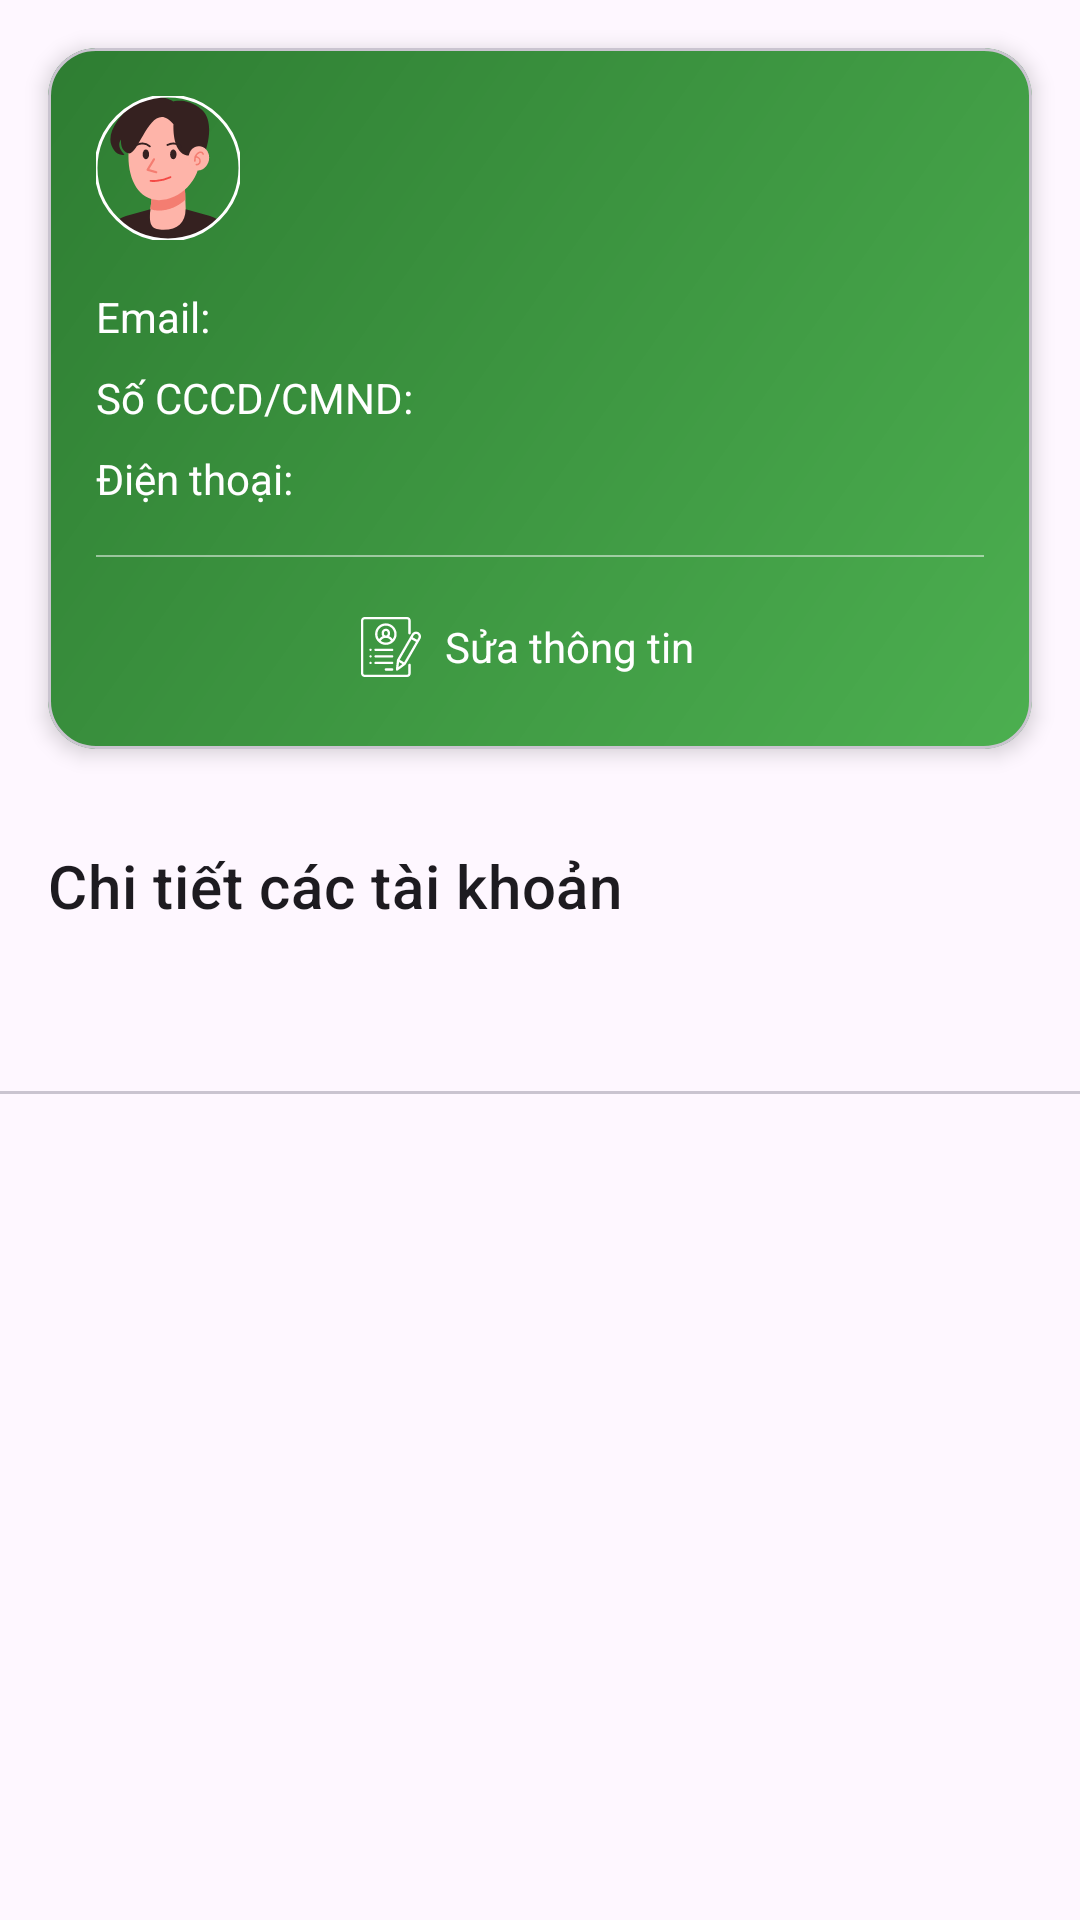

Produce the Android XML layout that renders to this screen, including the resource entries it uses.
<!-- AndroidManifest.xml: application theme Theme.BankingApplication -->
<!-- res/layout/fragment_customer_details_for_officer.xml -->
<?xml version="1.0" encoding="utf-8"?>
<androidx.core.widget.NestedScrollView xmlns:android="http://schemas.android.com/apk/res/android"
    xmlns:app="http://schemas.android.com/apk/res-auto"
    xmlns:tools="http://schemas.android.com/tools"
    android:layout_width="match_parent"
    android:layout_height="match_parent"
    android:fillViewport="true"
    tools:context=".CustomerDetailsFragment">
    <LinearLayout
        android:layout_width="match_parent"
        android:layout_height="wrap_content"
        android:orientation="vertical">

        
        <com.google.android.material.card.MaterialCardView
            android:id="@+id/card_customer_personal_info"
            android:layout_width="match_parent"
            android:layout_height="wrap_content"
            app:cardCornerRadius="16dp"
            app:cardElevation="4dp"
            android:layout_margin="@dimen/staff_screen_padding_horizontal"
            android:layout_marginBottom="@dimen/staff_list_item_margin_bottom">
            
            <LinearLayout
                android:layout_width="match_parent"
                android:layout_height="wrap_content"
                android:orientation="vertical"
                android:padding="16dp"
                android:background="@drawable/gradient_green">

                
                <LinearLayout
                    android:layout_width="match_parent"
                    android:layout_height="wrap_content"
                    android:orientation="horizontal"
                    android:gravity="center_vertical"
                    android:layout_marginBottom="16dp">

                    <com.google.android.material.imageview.ShapeableImageView
                        android:id="@+id/img_customer_avatar_detail_officer"
                        android:layout_width="48dp"
                        android:layout_height="48dp"
                        android:src="@drawable/ic_user_placeholder_white"
                        app:shapeAppearanceOverlay="@style/ShapeAppearance.Material3.Corner.Full"
                        android:scaleType="centerCrop"
                        app:strokeColor="@android:color/white"
                        app:strokeWidth="1dp" />

                    <TextView
                        android:id="@+id/tv_customer_detail_name"
                        android:layout_width="wrap_content"
                        android:layout_height="wrap_content"
                        tools:text="Tạ Triết User"
                        android:textColor="@android:color/white"
                        android:textSize="18sp"
                        android:textStyle="bold"
                        android:layout_marginStart="12dp"/>
                </LinearLayout>

                
                <GridLayout
                    android:layout_width="match_parent"
                    android:layout_height="wrap_content"
                    android:columnCount="2"
                    android:layout_marginBottom="16dp">

                    
                    <TextView
                        android:text="Email:"
                        style="@style/CustomerDetailLabel" /> 
                    <TextView
                        android:id="@+id/tv_customer_detail_email"
                        tools:text="email@example.com"
                        style="@style/CustomerDetailValue" />

                    
                    <TextView
                        android:text="Số CCCD/CMND:"
                        style="@style/CustomerDetailLabel"
                        android:layout_marginTop="8dp"/>
                    <TextView
                        android:id="@+id/tv_customer_detail_id_card"
                        tools:text="0123456789"
                        style="@style/CustomerDetailValue"
                        android:layout_marginTop="8dp"/>

                    
                    <TextView
                        android:text="Điện thoại:"
                        style="@style/CustomerDetailLabel"
                        android:layout_marginTop="8dp"/>
                    <TextView
                        android:id="@+id/tv_customer_detail_phone"
                        tools:text="0901234567"
                        style="@style/CustomerDetailValue"
                        android:layout_marginTop="8dp"/>
                </GridLayout>

                <View
                    android:layout_width="match_parent"
                    android:layout_height="0.5dp"
                    android:background="#80FFFFFF"
                    android:layout_marginBottom="12dp" />

                <LinearLayout
                    android:layout_width="match_parent"
                    android:layout_height="wrap_content"
                    android:orientation="horizontal">
                    <LinearLayout
                        android:id="@+id/ll_edit_customer_info_officer"
                        android:layout_width="0dp"
                        android:layout_height="wrap_content"
                        android:layout_weight="1"
                        android:gravity="center"
                        android:orientation="horizontal"
                        android:paddingVertical="8dp"
                        android:paddingEnd="8dp"
                        tools:ignore="RtlSymmetry">
                        <ImageView
                            android:layout_width="20dp"
                            android:layout_height="20dp"
                            android:src="@drawable/ic_edit_white"
                            app:tint="@android:color/white"/>
                        <TextView
                            android:layout_width="wrap_content"
                            android:layout_height="wrap_content"
                            android:text="Sửa thông tin"
                            android:textColor="@android:color/white"
                            android:textSize="14sp"
                            android:layout_marginStart="8dp"/>
                    </LinearLayout>
                </LinearLayout>
            </LinearLayout>
        </com.google.android.material.card.MaterialCardView>

        <LinearLayout
            android:layout_width="match_parent"
            android:layout_height="wrap_content"
            android:orientation="horizontal"
            android:gravity="center_vertical"
            android:paddingHorizontal="@dimen/staff_screen_padding_horizontal"
            android:layout_marginTop="16dp"
            android:layout_marginBottom="8dp">

            <TextView
                android:layout_width="0dp"
                android:layout_height="wrap_content"
                android:layout_weight="1"
                android:text="Chi tiết các tài khoản"
                android:textAppearance="?attr/textAppearanceHeadline6"/>
        </LinearLayout>

        <com.google.android.material.tabs.TabLayout
            android:id="@+id/tab_layout_customer_accounts"
            android:layout_width="match_parent"
            android:layout_height="wrap_content"
            app:tabMode="fixed"
            app:tabGravity="fill"/>

        <androidx.viewpager2.widget.ViewPager2
            android:id="@+id/view_pager_customer_accounts"
            android:layout_width="match_parent"
            android:layout_height="wrap_content" />

    </LinearLayout>
</androidx.core.widget.NestedScrollView>
<!-- resources referenced by this layout -->
<resources>
  <dimen name="staff_list_item_margin_bottom">12dp</dimen>
  <dimen name="staff_screen_padding_horizontal">16dp</dimen>
  <!-- drawable gradient_green (drawable) -->
  <?xml version="1.0" encoding="utf-8"?>
  <shape xmlns:android="http://schemas.android.com/apk/res/android"
      android:shape="rectangle">
      <gradient
          android:angle="135"
          android:startColor="@color/green_gradient_start"
          android:endColor="@color/green_gradient_end"
          android:type="linear" />
      <corners android:radius="16dp" />
  </shape>
  <!-- drawable ic_edit_white: vector/xml drawable (drawable, 3928 chars, omitted) -->
  <!-- drawable ic_user_placeholder_white: vector/xml drawable (drawable, 3307 chars, omitted) -->
  <style name="CustomerDetailLabel">
          <item name="android:layout_width">wrap_content</item>
          <item name="android:layout_height">wrap_content</item>
          <item name="android:textColor">@android:color/white</item>
          <item name="android:textSize">14sp</item>
          <item name="android:layout_gravity">start|center_vertical</item>
          <item name="android:layout_marginEnd">8dp</item>
      </style>
  <style name="CustomerDetailValue">
          <item name="android:layout_width">0dp</item> 
          <item name="android:layout_height">wrap_content</item>
          <item name="android:textColor">@android:color/white</item>
          <item name="android:textSize">14sp</item>
          <item name="android:textStyle">bold</item>
          <item name="android:layout_gravity">fill_horizontal|center_vertical</item>
          <item name="android:layout_columnWeight">1</item> 
      </style>
  <style name="Theme.BankingApplication" parent="Base.Theme.BankingApplication" />
  <color name="green_gradient_start">#4CAF50</color>
  <color name="green_gradient_end">#2E7D32</color>
  <style name="Base.Theme.BankingApplication" parent="Theme.Material3.DayNight.NoActionBar">
          
          
      </style>
</resources>
